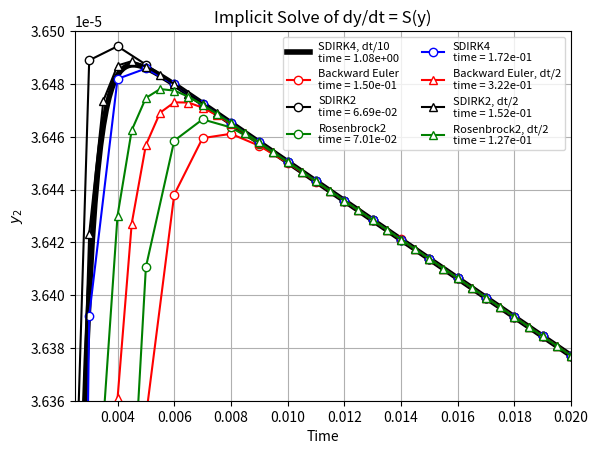

Write the Python code that produced this figure.
#!/usr/bin/env python3
import numpy as np
import matplotlib.pyplot as plt
import time

import numpy as np

def back_substitution(R, b):
    """
    Solves Rx = b where R is upper triangular.
    """
    n = len(b)
    x = np.zeros_like(b)
    for i in reversed(range(n)):
        x[i] = (b[i] - np.dot(R[i, i+1:], x[i+1:])) / R[i, i]
    return x

def least_squares_qr(A, b):
    """
    Solves min ||Ax - b|| using QR decomposition (full-rank).
    Equivalent to np.linalg.lstsq(A, b)[0]
    """
    Q, R = np.linalg.qr(A)
    Qt_b = Q.T @ b
    x = back_substitution(R, Qt_b)
    return x

def norm2(x):
    return np.sqrt(np.sum(x**2))

def gmres_custom(A, b, x0=None, tol=1e-10, max_iter=100):
    """
    Minimal GMRES solver for Ax = b.

    Parameters:
        A        : function or matrix (2D ndarray or callable that applies A to a vector)
        b        : right-hand side vector
        x0       : initial guess (default is zero)
        tol      : residual tolerance
        max_iter : max number of iterations

    Returns:
        x        : approximate solution
        info     : 0 if converged, 1 otherwise
    """
    n = len(b)
    if x0 is None:
        x0 = np.zeros_like(b)

    def matvec(v):
        return A @ v if callable(getattr(A, '__matmul__', None)) else A(v)

    r0 = b - matvec(x0)
    beta = norm2(r0)
    if beta < tol:
        return x0, 0

    V = np.zeros((n, max_iter + 1))
    H = np.zeros((max_iter + 1, max_iter))
    V[:, 0] = r0 / beta
    g = np.zeros(max_iter + 1)
    g[0] = beta

    for j in range(max_iter):
        w = matvec(V[:, j])

        # Modified Gram-Schmidt
        for i in range(j + 1):
            H[i, j] = np.dot(V[:, i], w)
            w -= H[i, j] * V[:, i]

        H[j + 1, j] = norm2(w)
        if H[j + 1, j] != 0 and j + 1 < n:
            V[:, j + 1] = w / H[j + 1, j]

        # Solve the least squares problem min ||g - H y||
        y = least_squares_qr(H[:j + 2, :j + 1], g[:j + 2])
        x = x0 + V[:, :j + 1] @ y
        residual = norm2(matvec(x) - b)

        if residual < tol:
            return x, 0

    return x, 1  # Did not converge


def timeit_solver(name, func, *args, **kwargs):
    print(f"Running {name}...")
    t0 = time.perf_counter()
    result = func(*args, **kwargs)
    t1 = time.perf_counter()
    elapsed = t1 - t0
    print(f"{name} completed in {elapsed:.4f} seconds\n")
    return result, elapsed


def source_1pt3(y_n):
    y_n = np.asarray(y_n).flatten()
    s = np.zeros(3)
    s[0] = -0.04 * y_n[0] + 1e4 * y_n[1] * y_n[2]
    s[1] =  0.04 * y_n[0] - 1e4 * y_n[1] * y_n[2] - 3e7 * y_n[1]**2
    s[2] =  3e7 * y_n[1]**2
    return s

def dsource_1pt3_dy(y_n):
    y_n = np.asarray(y_n).flatten()
    s = np.zeros((3,3))
    #s[0] = -0.04 * y_n[0] + 1e4 * y_n[1] * y_n[2]
    s[0,0] = -0.04 
    s[0,1] =  1e4 * y_n[2] 
    s[0,2] =  1e4 * y_n[1]
    #s[1] =  0.04 * y_n[0] - 1e4 * y_n[1] * y_n[2] - 3e7 * y_n[1]**2
    s[1,0] =  0.04
    s[1,1] = -1e4 * y_n[2] - 6e7 * y_n[1]
    s[1,2] = -1e4 * y_n[1]
    #s[2] =  3e7 * y_n[1]**2
    s[2,1] =  6e7 * y_n[1]
    return s

# Initial condition

def backwards_euler(y0, dt, n_time_steps, n_newton = 5):
    yn = y0.copy()
    ys = [y0]
    time = [0.0]
    I = np.eye(3)
    for t in range(n_time_steps):
        y_guess = yn + 1e-4 * np.ones(3)
        for _ in range(n_newton):
            res = (y_guess - yn) / dt - source_1pt3(y_guess)
            J = I / dt - dsource_1pt3_dy(y_guess)
            dy, info = gmres_custom(J, -res)
            y_guess = y_guess + dy
            if norm2(res) < 1e-10:
                break
        yn = y_guess
        ys.append(yn)
        time.append(time[-1] + dt)

    ys = np.array(ys)
    time = np.array(time)
    return time, ys

def sdirk2(y0, dt, n_time_steps, n_newton=5):
    yn = y0.copy()
    ys = [y0]
    time = [0.0]
    I = np.eye(len(y0))

    gamma = 1.0 - 1.0 / np.sqrt(2)
    one_minus_gamma = 1.0 - gamma

    for t in range(n_time_steps):
        # Stage 1: Solve for k1 in k1 = f(y_n + gamma * dt * k1)
        k1 = source_1pt3(yn)
        for _ in range(n_newton):
            y_stage = yn + gamma * dt * k1
            f_val = source_1pt3(y_stage)
            res = k1 - f_val
            J = I - gamma * dt * dsource_1pt3_dy(y_stage)
            delta, info = gmres_custom(J, -res)
            k1 = k1 + delta
            if np.linalg.norm(res) < 1e-10:
                break

        # Stage 2: Solve for k2 in k2 = f(y_n + (1-gamma)*dt*k1 + gamma*dt*k2)
        k2 = source_1pt3(yn)
        for _ in range(n_newton):
            y_stage = yn + dt * (one_minus_gamma * k1 + gamma * k2)
            f_val = source_1pt3(y_stage)
            res = k2 - f_val
            J = I - gamma * dt * dsource_1pt3_dy(y_stage)
            delta, info = gmres_custom(J, -res)
            k2 = k2 + delta
            if np.linalg.norm(res) < 1e-10:
                break

        yn = yn + dt * (one_minus_gamma * k1 + gamma * k2)
        ys.append(yn)
        time.append(time[-1] + dt)

    return np.array(time), np.array(ys)


def sdirk4(y0, dt, n_time_steps, n_newton=5):
    yn = y0.copy()
    ys = [y0]
    time = [0.0]
    I = np.eye(len(y0))

    # Coefficients for Kaps–Rentrop SDIRK-4 method
    
    #0.20
    #0.15 0.20
    #0.78518518518519 0.98518518518519 0.20
    #0.70671936788942 0.19819311123659 0.09147374364765 0.20
    #0.4074074074074 0.4074074074074 0.10714285714286 0.46851851851852
    
    gamma = .26666666666666666666666666666666670

    a11 = .26666666666666666666666666666666670
    a21 = .50000000000000000000000000000000000
    a22 = .26666666666666666666666666666666670
    a31 = .35415395284327323162274618585298200
    a32 = -.5415395284327323162274618585298197e-1
    a33 = .26666666666666666666666666666666670
    a41 = .8515494131138652076337791881433756e-1
    a42 = -.6484332287891555171683963466229754e-1
    a43 = .7915325296404206392428857585141242e-1
    a44 = .26666666666666666666666666666666670
    a51 = 2.1001157005669327779706120559990740
    a52 = -.76778002844459768133431021850622760
    a53 = 2.3998163610800263980947462052738800
    a54 = -2.9988186998690281613977147094333940
    a55 = .26666666666666666666666666666666670

    b1   = 2.1001157005669327779706120559990740
    b2   = -.76778002844459768133431021850622760
    b3   = 2.3998163610800263980947462052738800
    b4   = -2.9988186998690281613977147094333940
    b5   = .26666666666666666666666666666666670

    for t in range(n_time_steps):
        k = [source_1pt3(yn) for _ in range(5)]

        # Stage 1
        for _ in range(n_newton):
            y_stage = yn + dt * gamma * k[0]
            f = source_1pt3(y_stage)
            res = k[0] - f
            J = I - dt * gamma * dsource_1pt3_dy(y_stage)
            delta, _ = gmres_custom(J, -res)
            k[0] += delta
            if norm2(res) < 1e-10:
                break

        # Stage 2
        for _ in range(n_newton):
            y_stage = yn + dt * (a21 * k[0] + gamma * k[1])
            f = source_1pt3(y_stage)
            res = k[1] - f
            J = I - dt * gamma * dsource_1pt3_dy(y_stage)
            delta, _ = gmres_custom(J, -res)
            k[1] += delta
            if norm2(res) < 1e-10:
                break

        # Stage 3
        for _ in range(n_newton):
            y_stage = yn + dt * (a31 * k[0] + a32 * k[1] + gamma * k[2])
            f = source_1pt3(y_stage)
            res = k[2] - f
            J = I - dt * gamma * dsource_1pt3_dy(y_stage)
            delta, _ = gmres_custom(J, -res)
            k[2] += delta
            if norm2(res) < 1e-10:
                break

        # Stage 4
        for _ in range(n_newton):
            y_stage = yn + dt * (a41 * k[0] + a42 * k[1] + a43 * k[2] + gamma * k[3])
            f = source_1pt3(y_stage)
            res = k[3] - f
            J = I - dt * gamma * dsource_1pt3_dy(y_stage)
            delta, _ = gmres_custom(J, -res)
            k[3] += delta
            if norm2(res) < 1e-10:
                break
    
        # Stage 5
        for _ in range(n_newton):
            y_stage = yn + dt * (a51 * k[0] + a52 * k[1] + a53 * k[2] +a54 * k[3] + gamma * k[4])
            f = source_1pt3(y_stage)
            res = k[4] - f
            J = I - dt * gamma * dsource_1pt3_dy(y_stage)
            delta, _ = gmres_custom(J, -res)
            k[4] += delta
            if norm2(res) < 1e-10:
                break
        # Final update
        yn = yn + dt * (b1 * k[0] + b2 * k[1] + b3 * k[2] + b4 * k[3] + b5 * k[4])
        ys.append(yn)
        time.append(time[-1] + dt)

    return np.array(time), np.array(ys)

def rosenbrock2(y0, dt, n_time_steps):
    yn = y0.copy()
    ys = [y0]
    time = [0.0]
    I = np.eye(len(y0))

    gamma = 1.0 + 1.0 / np.sqrt(2)  # ~0.2928932188
    alpha = 1.0/gamma
    beta = -2/gamma
    m1 = 3.0/(2.0*gamma)
    m2 = 1.0/(2*gamma)

    for t in range(n_time_steps):
        J = dsource_1pt3_dy(yn)  # Jacobian at y_n
        G = (1.0/(gamma* dt)) * I - J   # shared for all stages

        # Stage 1
        rhs1 = source_1pt3(yn)
        k1, _ = gmres_custom(G, rhs1)

        # Stage 2
        y_stage = yn + alpha * k1
        rhs2 = source_1pt3(y_stage) + beta/dt *k1 - G @ k1 #source_1pt3(y_stage) - J @ (a21 * dt * k1)
        dk2, _ = gmres_custom(G, rhs2)
        k2 = k1 + dk2

        # Combine stages
        yn = yn + m1 * k1 + m2 * k2
        ys.append(yn)
        time.append(time[-1] + dt)

    return np.array(time), np.array(ys)


y0 = np.array([1.0, 0.0, 0.0])
dt = 1e-3
time_final = 0.3
n_time_steps = int(time_final / dt)

(time_be, y_be), t_be = timeit_solver("Backward Euler", backwards_euler, y0, dt, n_time_steps, n_newton=5)
(time_sdirk2, y_sdirk2), t_sdirk2 = timeit_solver("SDIRK2", sdirk2, y0, dt, n_time_steps, n_newton=5)
(time_sdirk4, y_sdirk4), t_sdirk4 = timeit_solver("SDIRK4", sdirk4, y0, dt, n_time_steps, n_newton=5)
(time_be_h2, y_be_h2), t_be_h2 = timeit_solver("Backward Euler (h/2)", backwards_euler, y0, dt/2.0, 2*n_time_steps, n_newton=5)
(time_sdirk2_h2, y_sdirk2_h2), t_sdirk2_h2 = timeit_solver("SDIRK2 (h/2)", sdirk2, y0, dt/2, 2*n_time_steps, n_newton=5)
(time_ros2, y_ros2), t_ros2 = timeit_solver("Rosenbrock2", rosenbrock2, y0, dt, n_time_steps)
(time_ros2_h2, y_ros2_h2), t_ros2_h2 = timeit_solver("Rosenbrock2", rosenbrock2, y0, dt/2, 2*n_time_steps)
(time_sdirk4_h10, y_sdirk4_h10), t_sdirk4_h10 = timeit_solver("SDIRK4", sdirk4, y0, dt/10, n_time_steps*10, n_newton=5)

plt.plot(time_sdirk4_h10, y_sdirk4_h10[:, 1], '-k', label=f'SDIRK4, dt/10\ntime = {t_sdirk4_h10:.2e}', mfc = "white", lw=4)
plt.plot(time_be, y_be[:, 1], '-or', label=f'Backward Euler\ntime = {t_be:.2e}', mfc = "white")
plt.plot(time_sdirk2, y_sdirk2[:, 1], '-ok', label=f'SDIRK2\ntime = {t_sdirk2:.2e}', mfc = "white")
plt.plot(time_ros2, y_ros2[:, 1], '-og', label=f'Rosenbrock2\ntime = {t_ros2:.2e}', mfc = "white")
plt.plot(time_sdirk4, y_sdirk4[:, 1], '-ob', label=f'SDIRK4\ntime = {t_sdirk4:.2e}', mfc = "white")
plt.plot(time_be_h2, y_be_h2[:, 1], '-^r', label=f'Backward Euler, dt/2\ntime = {t_be_h2:.2e}', mfc = "white")
plt.plot(time_sdirk2_h2, y_sdirk2_h2[:, 1], '-^k', label=f'SDIRK2, dt/2\ntime = {t_sdirk2_h2:.2e}', mfc = "white")
plt.plot(time_ros2_h2, y_ros2_h2[:, 1], '-^g', label=f'Rosenbrock2, dt/2\ntime = {t_ros2_h2:.2e}', mfc = "white")
np.save("time_sdirk4_h10.npy", time_sdirk4_h10)
np.save("y_sdirk4_h10.npy", y_sdirk4_h10)

np.save("time_be.npy", time_be)
np.save("y_be.npy", y_be)

np.save("time_sdirk2.npy", time_sdirk2)
np.save("y_sdirk2.npy", y_sdirk2)

np.save("time_ros2.npy", time_ros2)
np.save("y_ros2.npy", y_ros2)

np.save("time_sdirk4.npy", time_sdirk4)
np.save("y_sdirk4.npy", y_sdirk4)

np.save("time_be_h2.npy", time_be_h2)
np.save("y_be_h2.npy", y_be_h2)

np.save("time_sdirk2_h2.npy", time_sdirk2_h2)
np.save("y_sdirk2_h2.npy", y_sdirk2_h2)

np.save("time_ros2_h2.npy", time_ros2_h2)
np.save("y_ros2_h2.npy", y_ros2_h2)

plt.ylim([3.636e-5, 3.65e-5])
plt.xlim([0.0025, 0.02])
plt.legend(loc=1, ncol=2, fontsize=8)
plt.xlabel("Time")
plt.ylabel("$y_2$")
plt.title("Implicit Solve of dy/dt = S(y)")
plt.grid(True)
plt.show()
